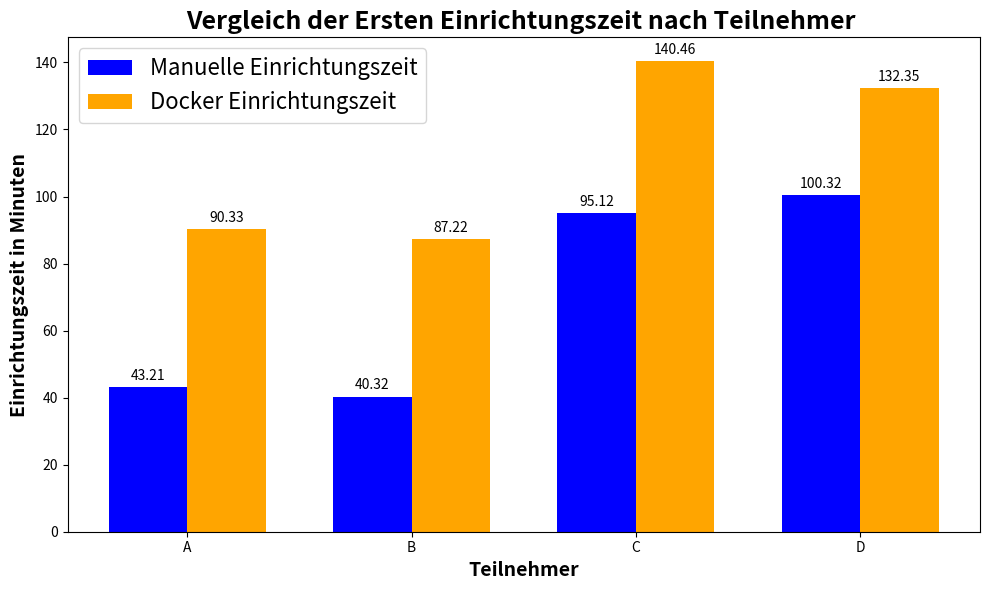
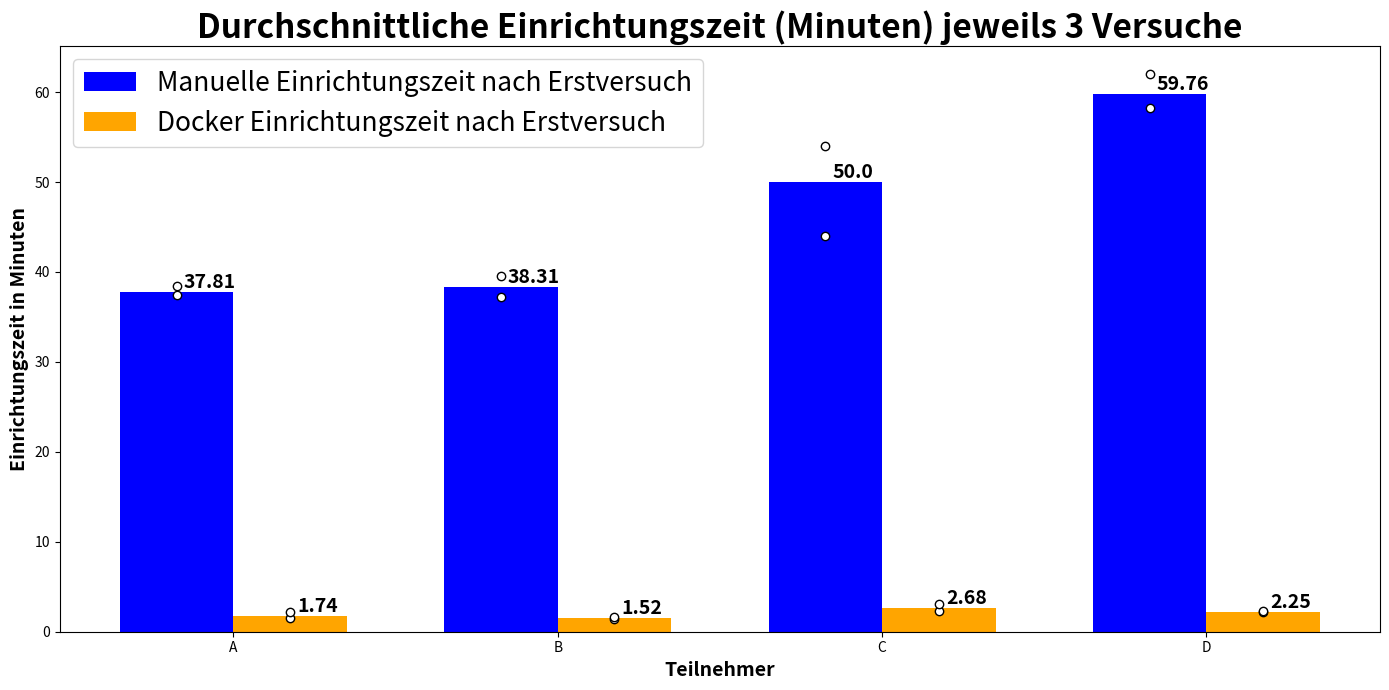

Write the Python code that produced these figures, in order.
import numpy as np
import pandas as pd
import matplotlib.pyplot as plt
import seaborn as sns

def after_startup(df):
    df_stats = df[df['Trial'] != 1].groupby('Participant').agg({'Manual_Setup_Time': ['mean', 'min', 'max'],
                                                                'Docker_Setup_Time': ['mean', 'min', 'max']}).reset_index()
    df_stats.columns = [' '.join(col).strip() for col in df_stats.columns.values]
    
    fig, ax = plt.subplots(figsize=(14, 7))
    positions = np.arange(len(df_stats['Participant']))
    width = 0.35

    rects1 = ax.bar(positions - width/2, df_stats['Manual_Setup_Time mean'], width, 
                    label='Manuelle Einrichtungszeit nach Erstversuch', color='blue', capsize=5)

    rects2 = ax.bar(positions + width/2, df_stats['Docker_Setup_Time mean'], width, 
                    label='Docker Einrichtungszeit nach Erstversuch', color='orange', capsize=5)

    # Min/Max
    ax.scatter(positions - width/2, df_stats['Manual_Setup_Time min'], color='white', edgecolor='black', zorder=5)
    ax.scatter(positions - width/2, df_stats['Manual_Setup_Time max'], color='white', edgecolor='black', zorder=5)
    ax.scatter(positions + width/2, df_stats['Docker_Setup_Time min'], color='white', edgecolor='black', zorder=5)
    ax.scatter(positions + width/2, df_stats['Docker_Setup_Time max'], color='white', edgecolor='black', zorder=5)

    def autolabel(rects, data):
        for rect, datum in zip(rects, data):
            height = rect.get_height()
            ax.annotate('{}'.format(round(datum, 2)),
                        xy=(rect.get_x() + rect.get_width() / 2, height),
                        xytext=(5, 0),
                        textcoords="offset points",
                        ha='left', va='bottom', weight='bold', fontsize=14)

    autolabel(rects1, df_stats['Manual_Setup_Time mean'])
    autolabel(rects2, df_stats['Docker_Setup_Time mean'])

    ax.set_xlabel('Teilnehmer', fontsize=14, weight='bold')
    ax.set_ylabel('Einrichtungszeit in Minuten', fontsize=14, weight='bold')
    ax.set_title('Durchschnittliche Einrichtungszeit (Minuten) jeweils 3 Versuche', fontsize=24, weight='bold')
    ax.set_xticks(positions)
    ax.set_xticklabels(df_stats['Participant'])
    ax.legend(frameon=True, fontsize=19)

    plt.tight_layout()
    plt.show()


def startup(df):
    first_trial_df = df[df['Trial'] == 1]

    positions = np.arange(len(first_trial_df['Participant'].unique()))
    width = 0.35
    
    fig, ax = plt.subplots(figsize=(10, 6))
    rects1 = ax.bar(positions - width/2, first_trial_df['Manual_Setup_Time'], width, label='Manuelle Einrichtungszeit', color='blue')
    rects2 = ax.bar(positions + width/2, first_trial_df['Docker_Setup_Time'], width, label='Docker Einrichtungszeit', color='orange')

    ax.set_ylabel('Einrichtungszeit in Minuten', fontsize=14, weight='bold')
    ax.set_xlabel('Teilnehmer', fontsize=14, weight='bold')
    ax.set_title('Vergleich der Ersten Einrichtungszeit nach Teilnehmer ', fontsize=18, weight='bold')
    ax.set_xticks(positions)
    ax.set_xticklabels(first_trial_df['Participant'].unique())
    ax.legend(frameon=True, fontsize=16)

    def autolabel(rects):
        for rect in rects:
            height = rect.get_height()
            ax.annotate('{}'.format(height),
                        xy=(rect.get_x() + rect.get_width() / 2, height),
                        xytext=(0, 3),  
                        textcoords="offset points",
                        ha='center', va='bottom')

    autolabel(rects1)
    autolabel(rects2)

    fig.tight_layout()
    plt.show()

    
def saved_time(df):
    """
    Stündlicher Lohn eines Softwareentwicklers in Österreich berechnet mit der Differenz zwischen verbrauchter manueller und Docker Einrichtungszeit
    Quelle: https://www.kununu.com/at/gehalt/softwareentwickler-in-15019
    Calc: https://www.finanz.at/steuern/lohnrechner/?calc=14270
    """

    diff_min = df['Manual_Setup_Time'].sum() - df['Docker_Setup_Time'].sum()
    print(diff_min)
    diff_hours = diff_min / 60
    print(diff_hours)
    average_sal_per_hour = 22.35
    
    total_cost_savings = diff_hours * average_sal_per_hour 
    total_cost_savings 

    return print(f"Das Gesamtersparnis durch die Verwendung von Docker beträgt in den insgesamt 16 Versuchen: {total_cost_savings.round(2)}€")


if __name__ == '__main__':
    data = {
    "Participant": ['A', 'A', 'A', 'A', 'B', 'B', 'B', 'B', 'C', 'C', 'C', 'C', 'D', 'D', 'D', 'D'],
    "Trial": [1, 2, 3, 4, 1, 2, 3, 4, 1, 2, 3, 4, 1, 2, 3, 4],
    "Manual_Setup_Time": [43.21, 38.49, 37.51, 37.44, 40.32, 39.53, 38.19, 37.22, 95.12, 44, 52, 54, 100.32, 62.03, 59.02, 58.22],
    "Docker_Setup_Time": [90.33, 2.15, 1.59, 1.49, 87.22, 1.59, 1.54, 1.42, 140.46, 3.12, 2.59, 2.32, 132.35, 2.31, 2.22, 2.21]
    }
    df = pd.DataFrame(data)
    startup(df)
    after_startup(df)
    saved_time(df)